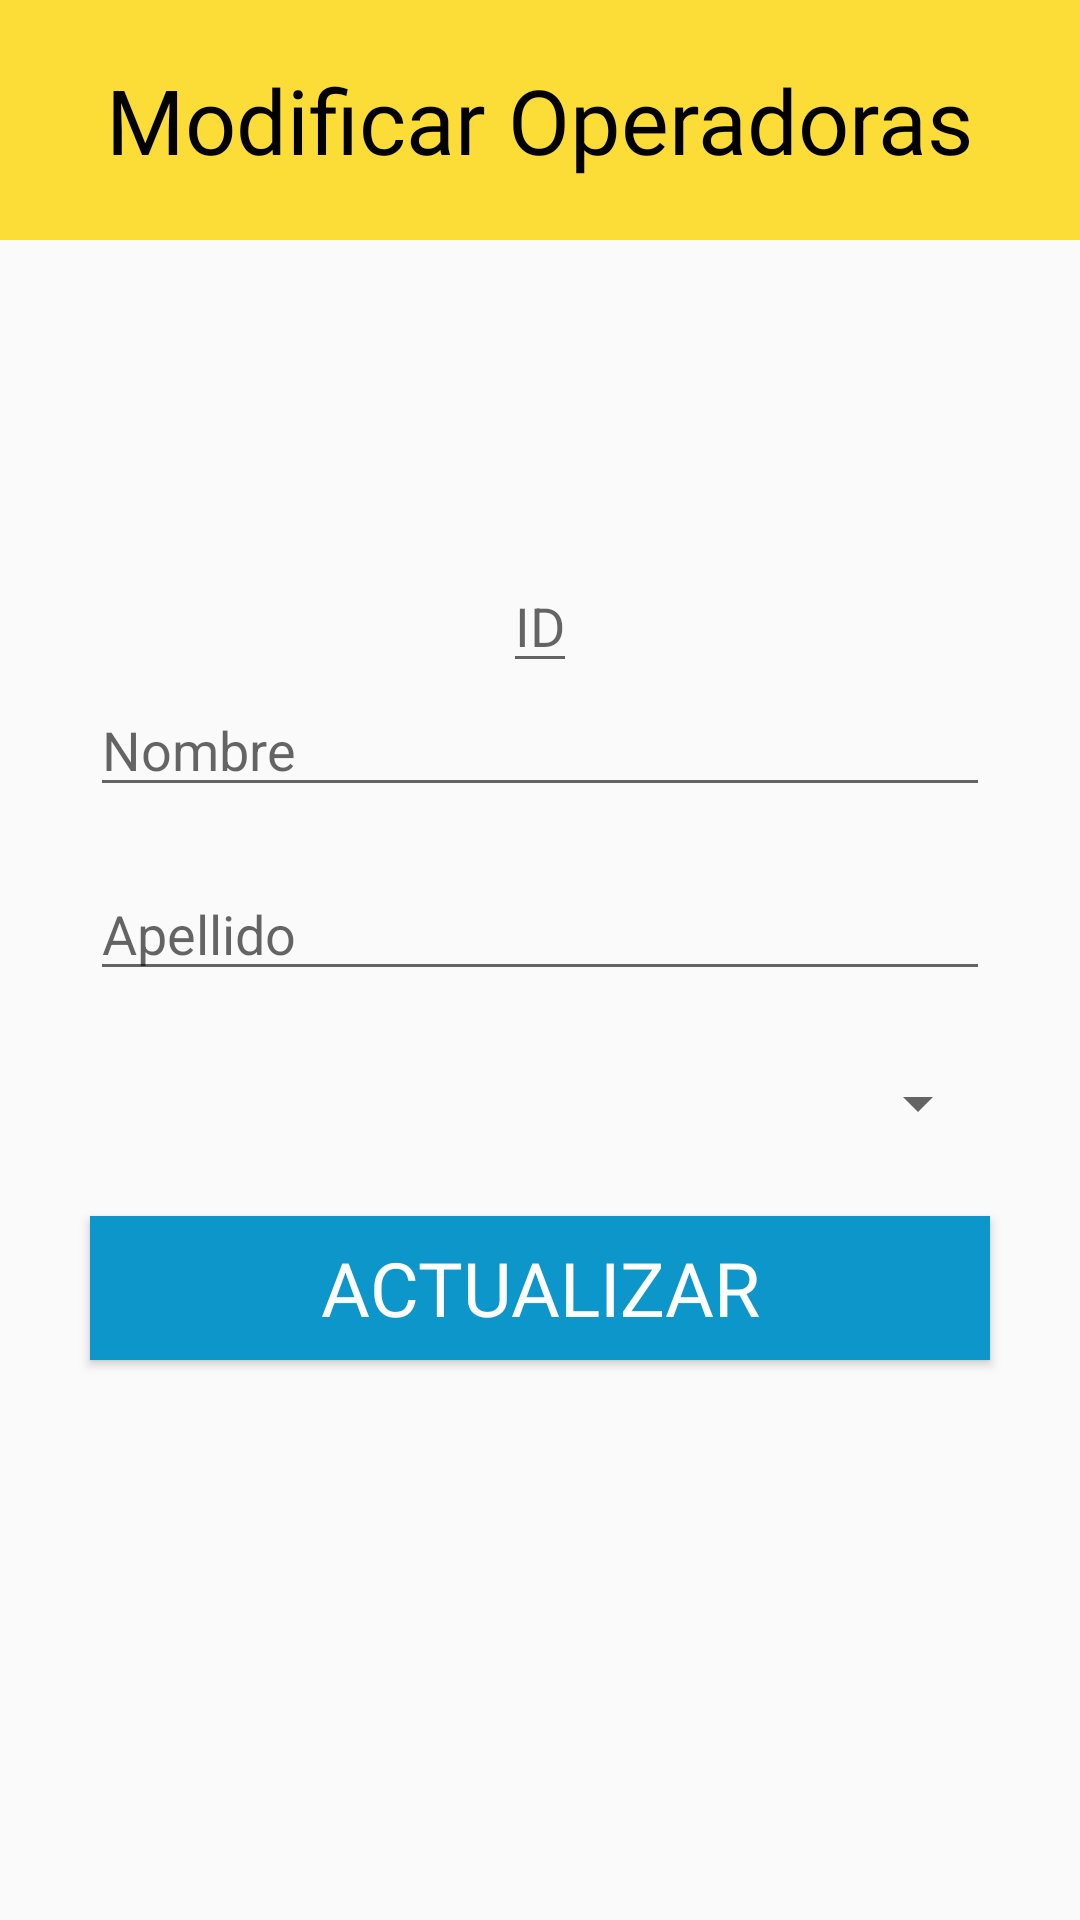

Layout XML and referenced resources for this Android screen:
<!-- AndroidManifest.xml: application theme AppTheme -->
<!-- res/layout/activity_modificaroperadores.xml -->
<?xml version="1.0" encoding="utf-8"?>
<RelativeLayout xmlns:android="http://schemas.android.com/apk/res/android"
    xmlns:app="http://schemas.android.com/apk/res-auto"
    xmlns:tools="http://schemas.android.com/tools"
    android:layout_width="match_parent"
    android:layout_height="match_parent"
    tools:context=".modificaroperadores">

    <RelativeLayout
        android:layout_width="match_parent"
        android:layout_height="80dp"
        android:background="@color/amarillo">

        <TextView
            android:textColor="@color/negro"
            android:layout_width="wrap_content"
            android:layout_height="wrap_content"
            android:text="Modificar Operadoras"
            android:textSize="30dp"
            android:layout_centerInParent="true"
            android:fontFamily="@font/roboto_light"/>

    </RelativeLayout>

    <LinearLayout
        android:gravity="center"
        android:layout_width="match_parent"
        android:layout_height="match_parent"
        android:orientation="vertical">

        <EditText
            android:editable="false"
            android:layout_gravity="center"
            android:layout_width="wrap_content"
            android:layout_height="wrap_content"
            android:hint="ID"
            android:textColor="@color/negro"
            android:id="@+id/txtidmod"/>

        <EditText
            android:id="@+id/txtnommod"
            android:layout_width="300dp"
            android:layout_height="wrap_content"
            android:hint="Nombre"
            android:inputType="textImeMultiLine"
            android:textColor="@color/negro" />

        <EditText
            android:id="@+id/txtapellidomod"
            android:layout_width="300dp"
            android:layout_height="wrap_content"
            android:layout_marginTop="20dp"
            android:hint="Apellido"
            android:inputType="textImeMultiLine|textPersonName"
            android:textColor="@color/negro" />

        <Spinner
            android:layout_marginTop="20dp"
            android:layout_width="300dp"
            android:layout_height="35dp"
            android:id="@+id/spinerestado">

        </Spinner>

        <Button
            android:id="@+id/btnactualizarop"
            android:layout_width="300dp"
            android:layout_height="wrap_content"
            android:layout_marginTop="20dp"
            android:background="@color/azul"
            android:fontFamily="@font/roboto_light"
            android:text="Actualizar"
            android:textColor="@color/blanco"
            android:textSize="25dp"
            tools:textAllCaps="false" />

    </LinearLayout>


</RelativeLayout>
<!-- resources referenced by this layout -->
<resources>
  <color name="amarillo">#fcdd37</color>
  <color name="azul">#0c96ca</color>
  <color name="blanco">#fff</color>
  <color name="negro">#000</color>
  <style name="AppTheme" parent="Theme.AppCompat.Light.NoActionBar">
          
          <item name="colorPrimary">@color/colorPrimary</item>
          <item name="colorPrimaryDark">@color/colorPrimaryDark</item>
          <item name="colorAccent">@color/colorAccent</item>
      </style>
  <color name="colorPrimary">#ffffff</color>
  <color name="colorPrimaryDark">#999999</color>
  <color name="colorAccent">#000</color>
</resources>
